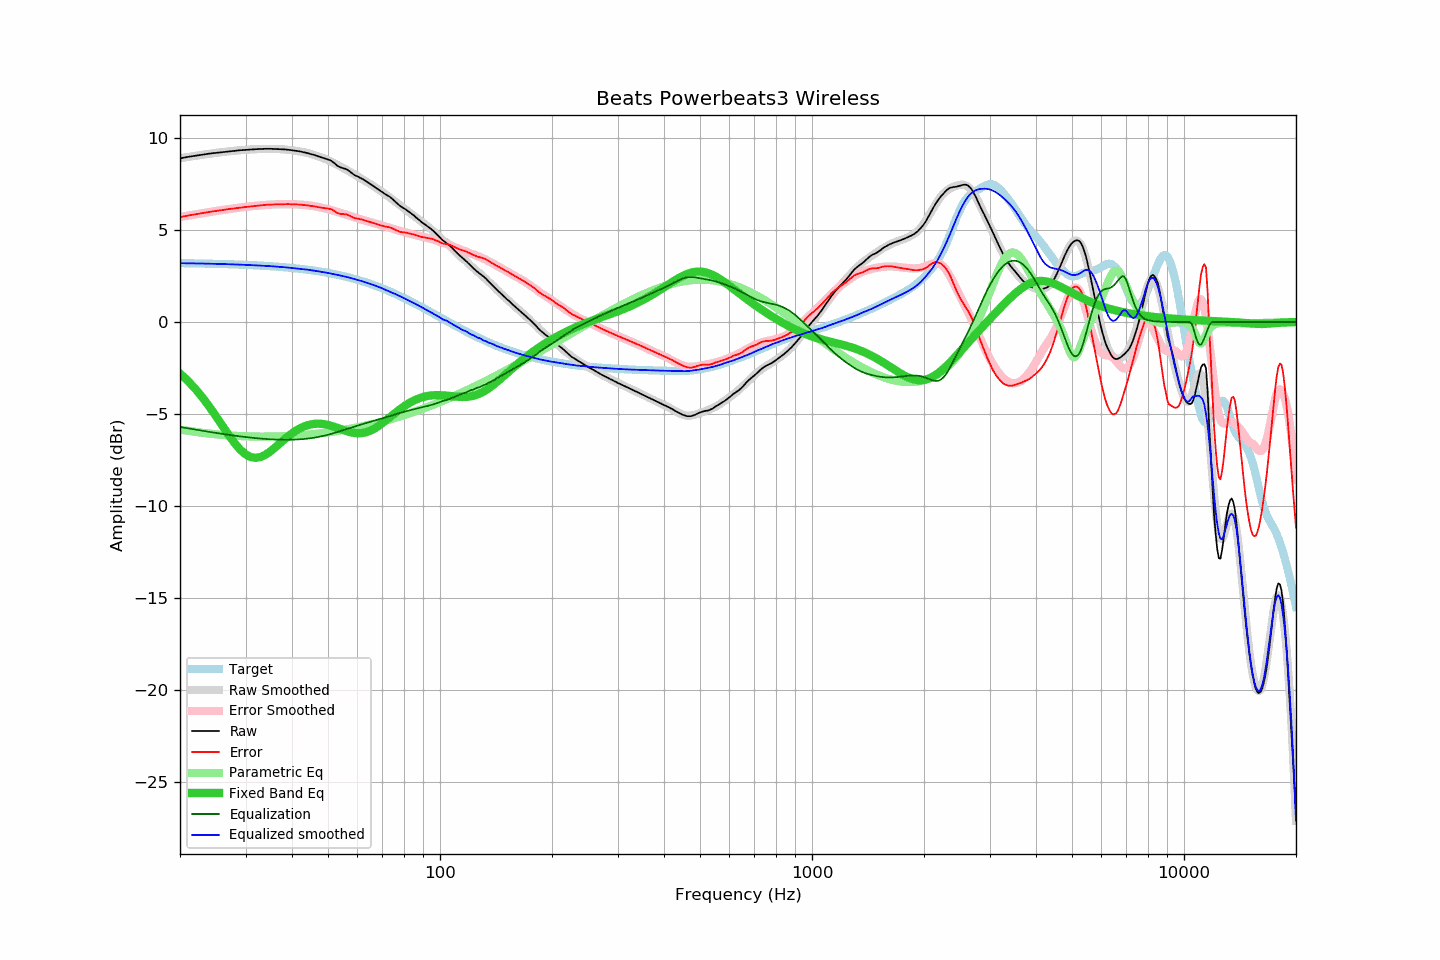

The table this chart was drawn from, first rows:
frequency, raw, error, smoothed, error_smoothed, equalization, parametric_eq, equalized_raw, equalized_smoothed, target
20, 8.90, 5.70, 8.91, 5.71, -5.71, -2.80, 3.19, 3.20, 3.20
21, 8.98, 5.79, 8.98, 5.79, -5.79, -3.20, 3.19, 3.19, 3.19
22, 9.04, 5.85, 9.04, 5.85, -5.85, -3.64, 3.19, 3.19, 3.19
23, 9.10, 5.92, 9.10, 5.92, -5.92, -4.12, 3.18, 3.18, 3.18
24, 9.16, 5.99, 9.15, 5.98, -5.98, -4.62, 3.18, 3.17, 3.17
25, 9.20, 6.04, 9.20, 6.04, -6.04, -5.13, 3.16, 3.16, 3.16
26, 9.24, 6.09, 9.24, 6.09, -6.09, -5.64, 3.15, 3.15, 3.15
27, 9.28, 6.14, 9.28, 6.14, -6.14, -6.13, 3.14, 3.14, 3.14
28, 9.31, 6.18, 9.31, 6.18, -6.18, -6.57, 3.13, 3.13, 3.13
29, 9.34, 6.22, 9.34, 6.22, -6.22, -6.93, 3.12, 3.12, 3.12
30, 9.36, 6.25, 9.37, 6.26, -6.26, -7.20, 3.10, 3.11, 3.11
31, 9.38, 6.29, 9.39, 6.29, -6.29, -7.35, 3.09, 3.09, 3.09
32, 9.40, 6.32, 9.40, 6.32, -6.32, -7.39, 3.08, 3.08, 3.08
33, 9.41, 6.34, 9.41, 6.35, -6.35, -7.34, 3.07, 3.07, 3.07
34, 9.42, 6.37, 9.42, 6.37, -6.37, -7.21, 3.06, 3.05, 3.05
35, 9.42, 6.39, 9.42, 6.38, -6.38, -7.04, 3.04, 3.03, 3.03
36, 9.41, 6.39, 9.41, 6.40, -6.40, -6.84, 3.02, 3.02, 3.02
37, 9.40, 6.40, 9.40, 6.40, -6.40, -6.63, 3.00, 3.00, 3.00
38, 9.39, 6.41, 9.39, 6.41, -6.41, -6.42, 2.98, 2.98, 2.98
39, 9.37, 6.41, 9.37, 6.41, -6.41, -6.23, 2.96, 2.96, 2.96
40, 9.34, 6.40, 9.34, 6.40, -6.40, -6.06, 2.94, 2.94, 2.94
41, 9.31, 6.39, 9.31, 6.40, -6.40, -5.91, 2.91, 2.91, 2.92
42, 9.28, 6.39, 9.27, 6.39, -6.39, -5.79, 2.90, 2.89, 2.89
43, 9.23, 6.36, 9.24, 6.37, -6.37, -5.69, 2.86, 2.87, 2.87
44, 9.19, 6.35, 9.19, 6.35, -6.35, -5.62, 2.84, 2.85, 2.84
45, 9.13, 6.31, 9.14, 6.32, -6.32, -5.57, 2.81, 2.82, 2.82
46, 9.08, 6.29, 9.08, 6.29, -6.29, -5.54, 2.79, 2.79, 2.79
47, 9.01, 6.25, 9.02, 6.26, -6.26, -5.53, 2.75, 2.76, 2.76
48, 8.95, 6.22, 8.95, 6.22, -6.22, -5.54, 2.73, 2.73, 2.73
49, 8.89, 6.19, 8.88, 6.18, -6.18, -5.57, 2.71, 2.70, 2.70
50, 8.84, 6.17, 8.80, 6.13, -6.13, -5.60, 2.71, 2.67, 2.67
51, 8.77, 6.13, 8.72, 6.09, -6.09, -5.65, 2.68, 2.63, 2.64
52, 8.64, 6.04, 8.63, 6.04, -6.04, -5.70, 2.60, 2.60, 2.60
53, 8.49, 5.92, 8.55, 5.99, -5.99, -5.76, 2.51, 2.56, 2.57
54, 8.41, 5.88, 8.46, 5.93, -5.93, -5.82, 2.48, 2.53, 2.53
55, 8.36, 5.87, 8.37, 5.88, -5.88, -5.88, 2.48, 2.49, 2.50
56, 8.31, 5.85, 8.28, 5.83, -5.83, -5.93, 2.48, 2.45, 2.46
57, 8.21, 5.79, 8.19, 5.78, -5.78, -5.98, 2.43, 2.41, 2.42
58, 8.09, 5.71, 8.10, 5.73, -5.73, -6.02, 2.36, 2.37, 2.38
59, 7.98, 5.64, 8.01, 5.68, -5.68, -6.04, 2.30, 2.33, 2.34
60, 7.92, 5.63, 7.92, 5.64, -5.64, -6.05, 2.28, 2.29, 2.29
61, 7.84, 5.59, 7.84, 5.59, -5.59, -6.05, 2.25, 2.25, 2.25
62, 7.77, 5.56, 7.76, 5.55, -5.55, -6.04, 2.22, 2.21, 2.21
63, 7.68, 5.52, 7.67, 5.51, -5.51, -6.01, 2.17, 2.16, 2.16
64, 7.59, 5.47, 7.58, 5.47, -5.47, -5.97, 2.12, 2.11, 2.12
65, 7.50, 5.43, 7.49, 5.43, -5.43, -5.91, 2.07, 2.06, 2.07
66, 7.41, 5.39, 7.41, 5.39, -5.39, -5.85, 2.02, 2.02, 2.02
67, 7.32, 5.35, 7.33, 5.36, -5.36, -5.77, 1.97, 1.97, 1.98
68, 7.23, 5.30, 7.25, 5.32, -5.32, -5.69, 1.91, 1.93, 1.93
69, 7.14, 5.26, 7.16, 5.28, -5.28, -5.60, 1.86, 1.88, 1.88
70, 7.06, 5.23, 7.07, 5.24, -5.24, -5.51, 1.82, 1.82, 1.83
71, 6.97, 5.19, 6.98, 5.21, -5.21, -5.41, 1.77, 1.77, 1.78
72, 6.90, 5.17, 6.89, 5.17, -5.17, -5.31, 1.73, 1.72, 1.73
73, 6.83, 5.16, 6.80, 5.13, -5.13, -5.21, 1.70, 1.67, 1.67
74, 6.74, 5.12, 6.71, 5.09, -5.09, -5.12, 1.65, 1.61, 1.62
75, 6.63, 5.06, 6.62, 5.06, -5.06, -5.02, 1.57, 1.56, 1.57
76, 6.52, 5.00, 6.53, 5.02, -5.02, -4.93, 1.50, 1.51, 1.52
77, 6.42, 4.96, 6.44, 4.99, -4.99, -4.84, 1.43, 1.46, 1.46
78, 6.32, 4.91, 6.36, 4.95, -4.95, -4.75, 1.37, 1.41, 1.41
79, 6.24, 4.88, 6.27, 4.92, -4.92, -4.67, 1.32, 1.35, 1.36
... 553 more rows
